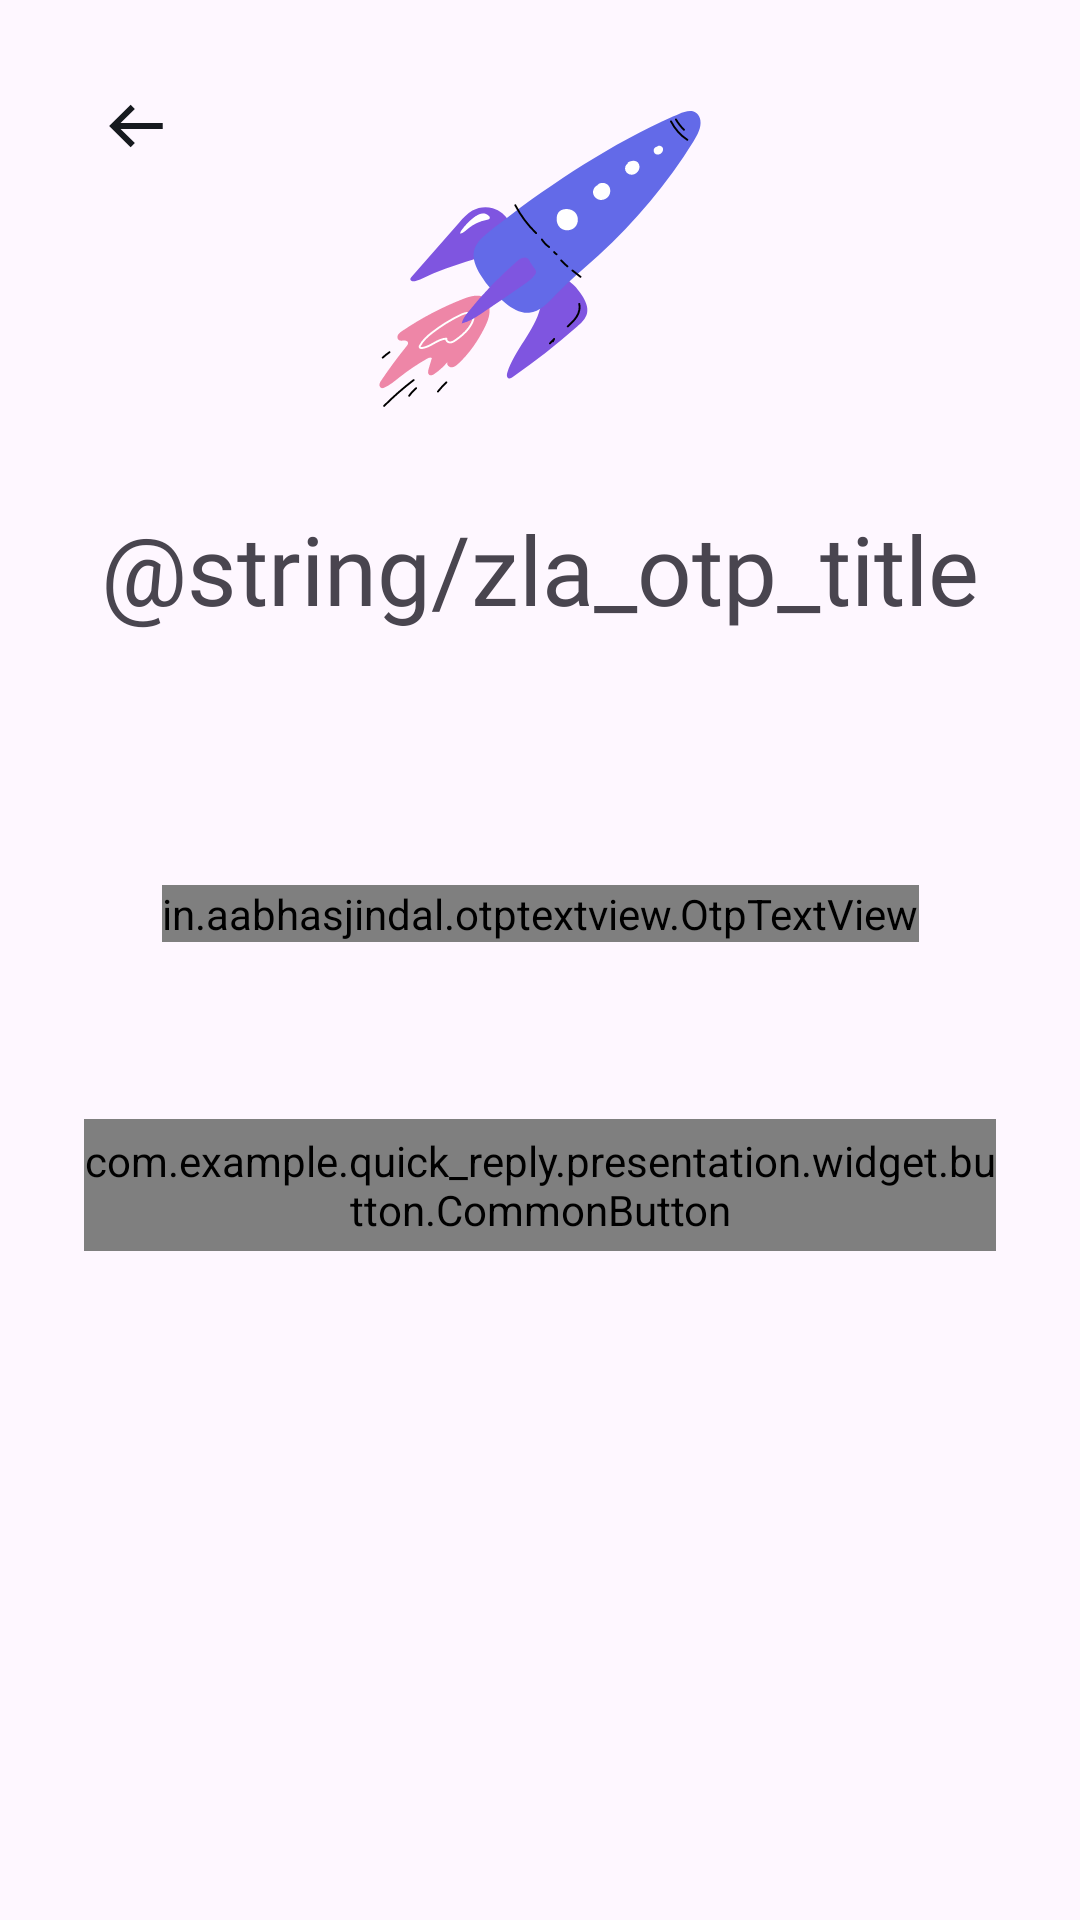

Write the Android layout XML for this screen, with the resource values it uses.
<!-- AndroidManifest.xml: application theme Theme.Quick_reply -->
<!-- res/layout/zla_otp_fragment.xml -->
<?xml version="1.0" encoding="utf-8"?>
<layout xmlns:android="http://schemas.android.com/apk/res/android"
    xmlns:app="http://schemas.android.com/apk/res-auto"
    xmlns:tools="http://schemas.android.com/tools">

    <androidx.constraintlayout.widget.ConstraintLayout
        android:layout_width="match_parent"
        android:layout_height="match_parent">

        <ScrollView
            android:layout_width="0dp"
            android:layout_height="0dp"
            app:layout_constraintBottom_toBottomOf="parent"
            app:layout_constraintEnd_toEndOf="parent"
            app:layout_constraintStart_toStartOf="parent"
            app:layout_constraintTop_toTopOf="parent">

            <androidx.constraintlayout.widget.ConstraintLayout
                android:id="@+id/clContent"
                android:layout_width="match_parent"
                android:layout_height="wrap_content"
                android:layout_marginHorizontal="28dp">

                <androidx.appcompat.widget.AppCompatImageView
                    android:id="@+id/ivIcon"
                    android:layout_width="wrap_content"
                    android:layout_height="wrap_content"
                    app:layout_constraintEnd_toEndOf="parent"
                    app:layout_constraintStart_toStartOf="parent"
                    app:layout_constraintTop_toTopOf="parent"
                    app:srcCompat="@drawable/zla_ic_otp" />

                <TextView
                    android:id="@+id/tvTitle"
                    style="@style/T32B"
                    android:layout_width="wrap_content"
                    android:layout_height="wrap_content"
                    android:layout_marginTop="8dp"
                    android:text="@string/zla_otp_title"
                    app:layout_constraintEnd_toEndOf="parent"
                    app:layout_constraintStart_toStartOf="parent"
                    app:layout_constraintTop_toBottomOf="@id/ivIcon" />

                <TextView
                    android:id="@+id/tvMessage"
                    style="@style/T14N"
                    android:layout_width="0dp"
                    android:layout_height="wrap_content"
                    android:layout_marginHorizontal="28dp"
                    android:layout_marginTop="16dp"
                    android:gravity="center_horizontal"
                    android:textColor="@color/zla_secondary_text"
                    app:layout_constraintEnd_toEndOf="parent"
                    app:layout_constraintStart_toStartOf="parent"
                    app:layout_constraintTop_toBottomOf="@id/tvTitle"
                    tools:text="@string/zla_otp_message" />

                <in.aabhasjindal.otptextview.OtpTextView
                    android:id="@+id/optView"
                    android:layout_width="wrap_content"
                    android:layout_height="wrap_content"
                    android:layout_marginTop="49dp"
                    android:textColor="@color/zla_primary_text"
                    app:box_margin="6dp"
                    app:height="40dp"
                    app:layout_constraintEnd_toEndOf="parent"
                    app:layout_constraintStart_toStartOf="parent"
                    app:layout_constraintTop_toBottomOf="@id/tvMessage"
                    app:length="6"
                    app:otp_box_background="@drawable/zla_bg_otp"
                    app:otp_box_background_error="@drawable/zla_bg_otp_error"
                    app:otp_box_background_success="@drawable/zla_bg_otp_success"
                    app:otp_text_size="20sp"
                    app:text_typeface="inter.ttf"
                    app:width="40dp" />

                <TextView
                    android:id="@+id/tvError"
                    style="@style/T14N"
                    android:layout_width="wrap_content"
                    android:layout_height="wrap_content"
                    android:layout_marginTop="4dp"
                    android:drawablePadding="6dp"
                    android:gravity="center_vertical"
                    android:text="@string/zla_otp_wrong"
                    android:textColor="@color/zla_primary_error"
                    android:visibility="gone"
                    app:drawableStartCompat="@drawable/zla_ic_warning"
                    app:layout_constraintEnd_toEndOf="@id/optView"
                    app:layout_constraintStart_toStartOf="@id/optView"
                    app:layout_constraintTop_toBottomOf="@id/optView" />

                <com.example.quick_reply.presentation.widget.button.CommonButton
                    android:id="@+id/btnContinue"
                    android:layout_width="0dp"
                    android:layout_height="@dimen/zla_common_button_height"
                    android:layout_marginTop="59dp"
                    android:textColor="@color/zla_primary_text"
                    app:layout_constraintEnd_toEndOf="parent"
                    app:layout_constraintStart_toStartOf="parent"
                    app:layout_constraintTop_toBottomOf="@id/optView"
                    app:type="outlined"
                    tools:text="@string/zla_otp_resend_after" />

            </androidx.constraintlayout.widget.ConstraintLayout>

        </ScrollView>

        <androidx.appcompat.widget.AppCompatImageView
            android:id="@+id/ivBack"
            android:layout_width="36dp"
            android:layout_height="36dp"
            android:layout_marginStart="28dp"
            android:layout_marginTop="24dp"
            android:background="?attr/selectableItemBackgroundBorderless"
            android:padding="6dp"
            app:layout_constraintStart_toStartOf="parent"
            app:layout_constraintTop_toTopOf="parent"
            app:srcCompat="@drawable/zla_ic_arrow_left" />

    </androidx.constraintlayout.widget.ConstraintLayout>

</layout>
<!-- resources referenced by this layout -->
<resources>
  <dimen name="zla_common_button_height">44dp</dimen>
  <!-- drawable zla_bg_otp (drawable) -->
  <?xml version="1.0" encoding="utf-8"?>
  <shape xmlns:android="http://schemas.android.com/apk/res/android">
      <solid android:color="@android:color/transparent" />
      <stroke
          android:width="1dp"
          android:color="@color/zla_secondary_text" />
      <corners android:radius="6dp" />
  </shape>
  <!-- drawable zla_bg_otp_error (drawable) -->
  <?xml version="1.0" encoding="utf-8"?>
  <shape xmlns:android="http://schemas.android.com/apk/res/android">
      <solid android:color="@android:color/transparent" />
      <stroke
          android:width="1dp"
          android:color="@color/zla_primary_error" />
      <corners android:radius="6dp" />
  </shape>
  <!-- drawable zla_bg_otp_success (drawable) -->
  <?xml version="1.0" encoding="utf-8"?>
  <shape xmlns:android="http://schemas.android.com/apk/res/android">
      <solid android:color="@android:color/transparent" />
      <stroke
          android:width="1dp"
          android:color="#17A948" />
      <corners android:radius="6dp" />
  </shape>
  <!-- drawable zla_ic_arrow_left (drawable) -->
  <vector xmlns:android="http://schemas.android.com/apk/res/android"
      android:width="23dp"
      android:height="22dp"
      android:viewportWidth="23"
      android:viewportHeight="22">
    <path
        android:pathData="M19.4,11L3.6,11"
        android:strokeWidth="1.896"
        android:fillColor="#00000000"
        android:strokeColor="#171A1F"/>
    <path
        android:pathData="M9.155,16.53L3.625,11L9.155,5.47"
        android:strokeWidth="1.896"
        android:fillColor="#00000000"
        android:strokeColor="#171A1F"
        android:strokeLineCap="square"/>
  </vector>
  <!-- drawable zla_ic_otp: vector/xml drawable (drawable, 18321 chars, omitted) -->
  <!-- drawable zla_ic_warning (drawable) -->
  <vector xmlns:android="http://schemas.android.com/apk/res/android"
      android:width="17dp"
      android:height="18dp"
      android:viewportWidth="17"
      android:viewportHeight="18">
    <path
        android:pathData="M8.5,15.71C12.206,15.71 15.21,12.706 15.21,9C15.21,5.294 12.206,2.29 8.5,2.29C4.794,2.29 1.79,5.294 1.79,9C1.79,12.706 4.794,15.71 8.5,15.71Z"
        android:strokeWidth="1.464"
        android:fillColor="#00000000"
        android:strokeColor="#DB4437"
        android:strokeLineCap="square"/>
    <path
        android:pathData="M8.5,5.96L8.5,9.62"
        android:strokeWidth="1.464"
        android:fillColor="#00000000"
        android:strokeColor="#DB4437"
        android:strokeLineCap="square"/>
    <path
        android:pathData="M8.5,12.65C8.837,12.65 9.11,12.377 9.11,12.04C9.11,11.703 8.837,11.43 8.5,11.43C8.163,11.43 7.89,11.703 7.89,12.04C7.89,12.377 8.163,12.65 8.5,12.65Z"
        android:fillColor="#DB4437"/>
  </vector>
  <style name="T14N" parent="@style/NormalText">
          <item name="android:textSize">14sp</item>
      </style>
  <style name="T32B" parent="@style/BoldText">
          <item name="android:textSize">32sp</item>
      </style>
  <style name="Theme.Quick_reply" parent="Base.Theme.Quick_reply" />
  <style name="NormalText" parent="@style/PrimaryText">
          <item name="android:fontFamily">@font/inter</item>
      </style>
  <style name="BoldText" parent="@style/PrimaryText">
          <item name="android:fontFamily">@font/archivo_bold</item>
      </style>
  <style name="Base.Theme.Quick_reply" parent="Theme.Material3.DayNight.NoActionBar">
          
          
      </style>
  <style name="PrimaryText">
          <item name="android:textColor">@color/zla_primary_text</item>
          <item name="android:lineSpacingExtra">4dp</item>
      </style>
</resources>
